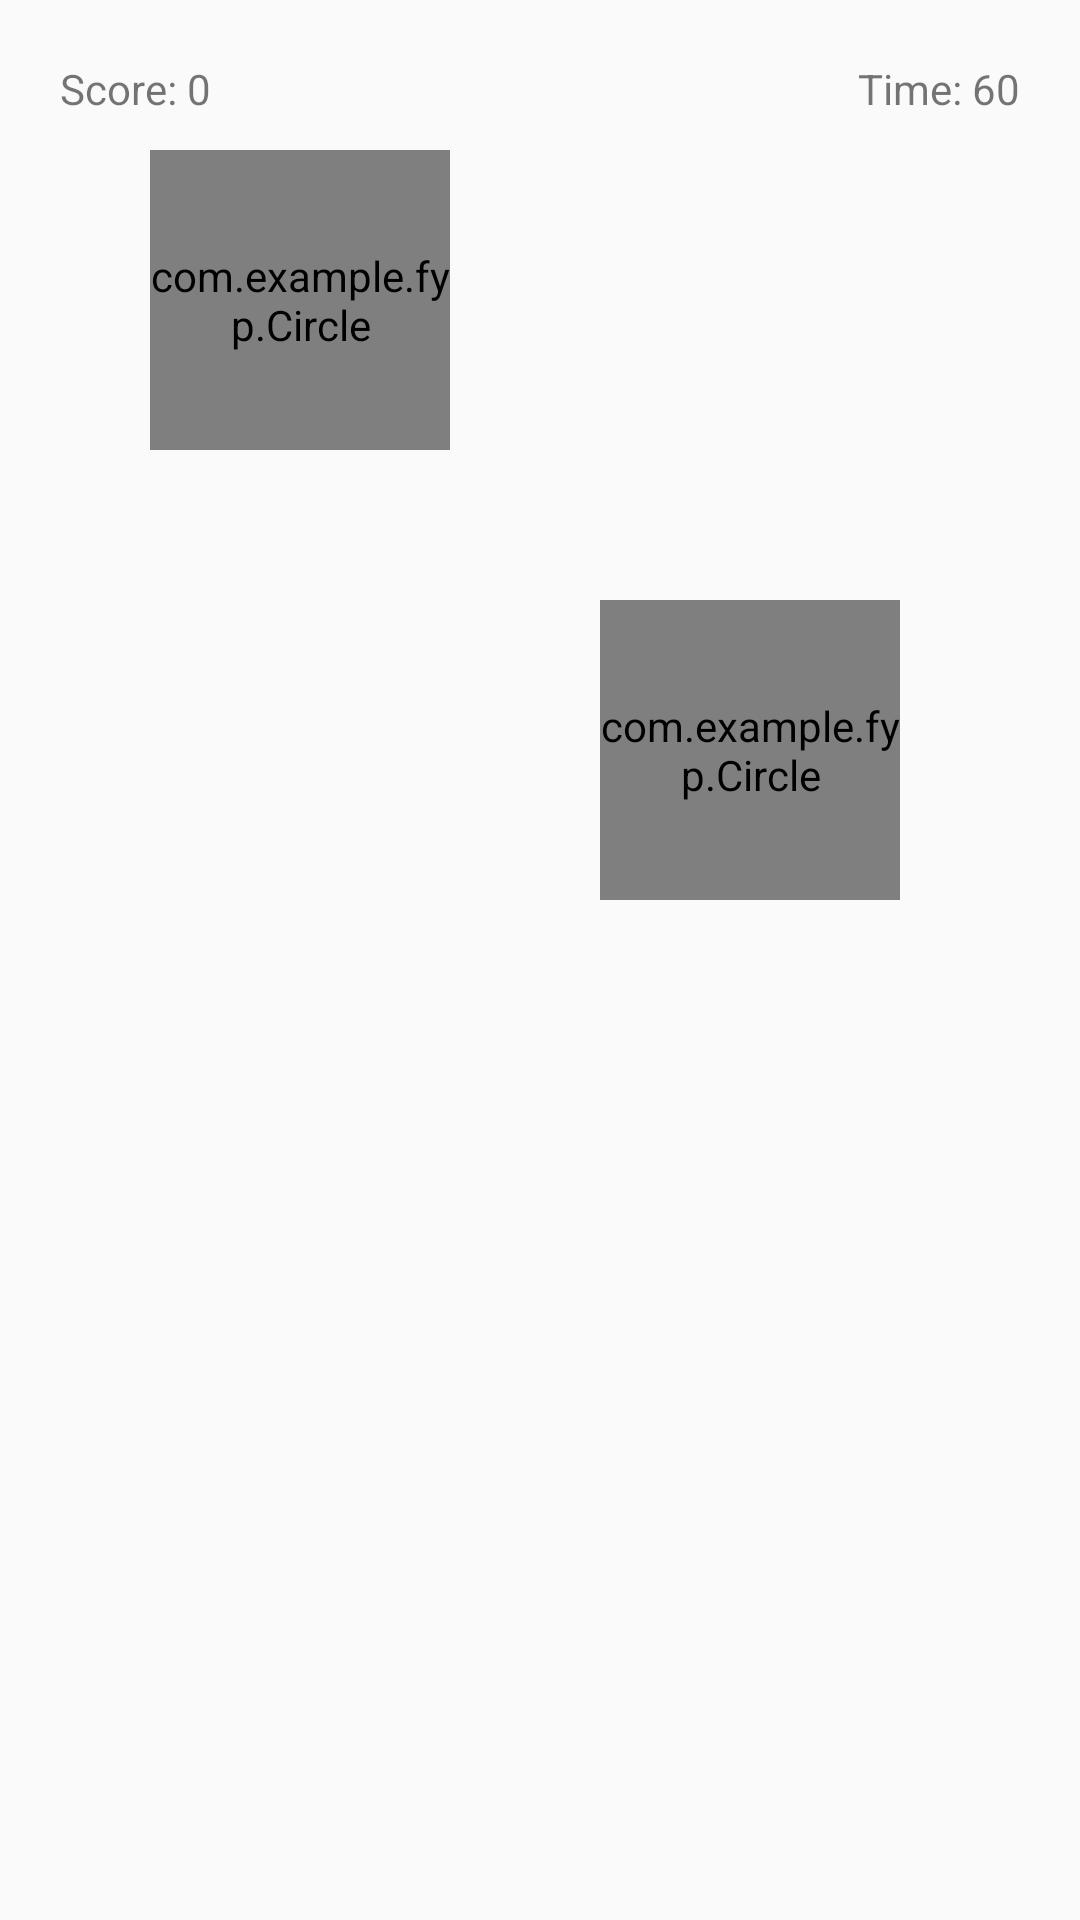

Produce the Android XML layout that renders to this screen, including the resource entries it uses.
<!-- AndroidManifest.xml: application theme Theme.FYP -->
<!-- res/layout/activity_agility_test2.xml -->
<?xml version="1.0" encoding="utf-8"?>
<RelativeLayout
    xmlns:android="http://schemas.android.com/apk/res/android"
    xmlns:app="http://schemas.android.com/apk/res-auto"
    xmlns:tools="http://schemas.android.com/tools"
    android:layout_width="match_parent"
    android:layout_height="match_parent"
    tools:context=".AgilityTest"
    tools:ignore="NamespaceTypo">

    <com.example.fyp.Circle
        android:id="@+id/circle1"
        android:layout_width="100dp"
        android:layout_height="100dp"
        android:layout_marginLeft="50dp"
        android:layout_marginTop="50dp"/>

    <com.example.fyp.Circle
        android:id="@+id/circle2"
        android:layout_width="100dp"
        android:layout_height="100dp"
        android:layout_marginLeft="200dp"
        android:layout_marginTop="200dp"/>

    <TextView
        android:id="@+id/scoreTextView"
        android:layout_width="wrap_content"
        android:layout_height="wrap_content"
        android:text="Score: 0"
        android:layout_alignParentTop="true"
        android:layout_alignParentLeft="true"
        android:layout_marginLeft="20dp"
        android:layout_marginTop="20dp" />

    <TextView
        android:id="@+id/countdownTextView"
        android:layout_width="wrap_content"
        android:layout_height="wrap_content"
        android:text="Time: 60"
        android:layout_alignParentTop="true"
        android:layout_alignParentRight="true"
        android:layout_marginRight="20dp"
        android:layout_marginTop="20dp" />


</RelativeLayout>
<!-- resources referenced by this layout -->
<resources>
  <style name="Theme.FYP" parent="Theme.AppCompat.DayNight.NoActionBar">
          
          <item name="colorPrimary">@color/light_green</item>
          <item name="colorPrimaryDark">@color/light_green</item>
          <item name="colorAccent">@color/light_green</item>
  
      </style>
  <color name="light_green">#0ED6B9</color>
</resources>
